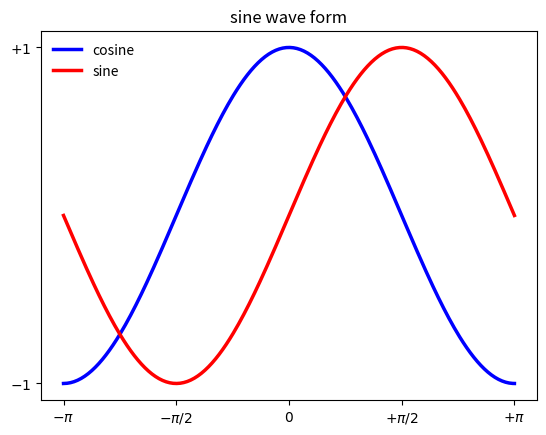

This chart was generated by the following Python code:
import matplotlib
import numpy as np
from matplotlib import pyplot as plt
# 绘制正弦波
# 计算正弦曲线上点的 x 和 y 坐标
x = np.linspace(-np.pi, np.pi, 256,endpoint=True)
y = np.sin(x)
C,S = np.cos(x), np.sin(x)
plt.title("sine wave form")
# 使用 matplotlib 来绘制点
plt.plot(x, C, color="blue", linewidth=2.5, linestyle="-", label="cosine")
plt.plot(x, S, color="red", linewidth=2.5, linestyle="-", label="sine")
#以下是对边界的设置
plt.xlim(x.min()*1.1, x.max()*1.1)
#以下是对x轴的记号设置
plt.xticks([-np.pi, -np.pi/2, 0, np.pi/2, np.pi],
           [r'$-\pi$', r'$-\pi/2$', r'$0$', r'$+\pi/2$', r'$+\pi$'])
#以下是对y轴的记号设置
plt.ylim(C.min()*1.1,C.max()*1.1)
plt.yticks([-1, +1],
           [r'$-1$', r'$+1$'])
#以下是对label图例位置进行设置
plt.legend(loc='upper left', frameon=False)
plt.show()